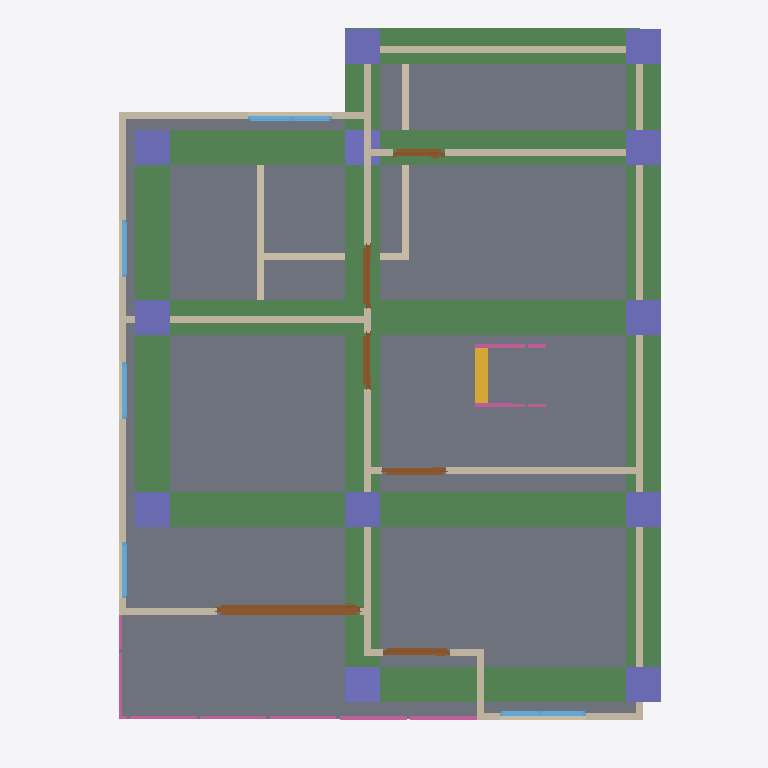
Plan cut of the same IFC building model at storey '2F' (level 3.00 m, cut at 4.40 m), seen from above with north up, elements coloured by IFC class: 18 walls (beige), 12 columns (violet), 8 beams (green), 6 doors (brown), 6 railings (pink), 5 windows (light blue), 1 slab (grey), 1 stair flight (yellow). Cut surfaces are drawn darker.
Extent 10.0 m × 10.1 m × 7.0 m (x, y, z). Storeys (3): GF at 0.00 m; 2F at 3.00 m; ROOF at 6.00 m. Elements (105): 26 IfcWall, 25 IfcColumn, 15 IfcBeam, 11 IfcRailing, 10 IfcDoor, 9 IfcWindow, 5 IfcSlab, 2 IfcStairFlight, 1 IfcCovering, 1 IfcRoof.

HEADER;
FILE_DESCRIPTION(('ViewDefinition[DesignTransferView]'),'2;1');
FILE_NAME('s05-activity.ifc','2026-10-07T15:15:32+08:00',(''),(''),'IfcOpenShell 0.8.5-post1','Bonsai 0.8.5-post1','Nobody');
FILE_SCHEMA(('IFC4'));
ENDSEC;
DATA;
#1=IFCPROJECT('0osC3vcIvA6e6AXs7pqIp1',$,'My Project',$,$,$,$,(#10,#22),#5);
#27=IFCSITE('3JcV7jAL9BWhE_dYa2RXhf',$,'My Site',$,$,#50,$,$,$,$,$,$,$,$);
#33=IFCBUILDING('2AMUMQzYf9WPsn_vkinR8G',$,'My Building',$,$,#56,$,$,$,$,$,$);
#39=IFCBUILDINGSTOREY('11CvMR79XAOP8GZN7lW6OV',$,'GF',$,$,#101,$,$,$,$);
#63=IFCBUILDINGSTOREY('00h8n0az949w1RwUsnTBjj',$,'2F',$,$,#106,$,$,$,$);
#80=IFCBUILDINGSTOREY('2N$_chRBX4LuJsuaik_e62',$,'ROOF',$,$,#111,$,$,$,$);
#4991=IFCSLAB('15Vab6qYzE_vCMZaRZiVqv',$,'Slab',$,$,#4998,#5005,$,$);
#15291=IFCBEAM('1MUeHaiSH3Pwwpycm2DJXh',$,'Beam',$,$,#15354,#15302,$,$);
#15176=IFCBEAM('2Jv7BFSYn3PAeS6iJp1A$5',$,'Beam',$,$,#15344,#15187,$,$);
#15131=IFCBEAM('3JDg24BTHCv8$9qhAf0kJC',$,'Beam',$,$,#15339,#15143,$,$);
#15264=IFCBEAM('2JQxTCT35EbxUEQ1EyJzN8',$,'Beam',$,$,#15290,#15275,$,$);
#15242=IFCBEAM('11nkn4cJjCd8$_t14E1a68',$,'Beam',$,$,#15349,#15253,$,$);
#15198=IFCBEAM('0ITiD9tSb6SBnFsbR_5z$n',$,'Beam',$,$,#15205,#15209,$,$);
#15313=IFCBEAM('3AbAiKcZjAru1M_NlT5Uku',$,'Beam',$,$,#15320,#15324,$,$);
#15220=IFCBEAM('347lv$Xsb9eu_7SXqlEQ7J',$,'Beam',$,$,#15227,#15231,$,$);
#4737=IFCWALL('3FQebSC0z7gu9KujINqazD',$,'Wall',$,$,#4891,#4743,$,$);
#4354=IFCWALL('2XopiwXxj7VvP3bmk0l6lF',$,'Wall',$,$,#4584,#4360,$,$);
#4278=IFCWALL('2OPSasthn2UuHOs52ealaJ',$,'Wall',$,$,#7676,#4285,$,$);
#5573=IFCWALL('1AatIciLb40xOnLru7t971',$,'Wall',$,$,#5615,#5579,$,$);
#4329=IFCWALL('1F1MAslGT6gvmoDfDR9yqe',$,'Wall',$,$,#4340,#4335,$,$);
#5782=IFCWALL('2$_I0aNbD1UP8HhUkagbzn',$,'Wall',$,$,#5870,#5788,$,$);
#5884=IFCWALL('2LdaqUxMz9Bx_$joslac0y',$,'Wall',$,$,#5945,#5890,$,$);
#7779=IFCDOOR('2Rae0ny0552BGS$IXG$Ndt',$,'Door',$,$,#7958,#7788,$,2.0,2.0365726947784424,$,.SLIDING_TO_RIGHT.,$);
#5986=IFCWALL('1O7GP5z9XDGOOMUL0SNrXI',$,'Wall',$,$,#6047,#5992,$,$);
#14661=IFCCOLUMN('14ddt$hRv0nRuniXD2TIge',$,'Column',$,$,#14669,#14673,$,$);
#15421=IFCCOLUMN('0ymKvtDc5DXgkdtcOgpt1s',$,'Column',$,$,#15428,#15432,$,$);
#15355=IFCCOLUMN('3d8tm4uvj25PbumT652phu',$,'Column',$,$,#15362,#15366,$,$);
#15465=IFCCOLUMN('1P$Aj893TF6xsnGa1paIcE',$,'Column',$,$,#15472,#15476,$,$);
#15487=IFCCOLUMN('0xBnWRrRX0fOtGUc5tkvfZ',$,'Column',$,$,#15494,#15498,$,$);
#15443=IFCCOLUMN('3IMg2xfe18XAY$zEKq4g8D',$,'Column',$,$,#15450,#15454,$,$);
#15531=IFCCOLUMN('0xoJ4WaMrD7Q4JwTKTbLQv',$,'Column',$,$,#15538,#15542,$,$);
#15509=IFCCOLUMN('3CrqbuhJXCph4RLAg2yaJF',$,'Column',$,$,#15516,#15520,$,$);
#15575=IFCCOLUMN('2DwJImIIz0I8ICk5G6nsOE',$,'Column',$,$,#15792,#15586,$,$);
#15722=IFCCOLUMN('2uwZz$F2n36QMMVVwkLbXk',$,'Column',$,$,#15723,#15733,$,$);
#15933=IFCCOLUMN('0f8_eLGv10iRit2VXPktnM',$,'Column',$,$,#15996,#15944,$,$);
#806=IFCWALL('1HAHr9y0XCT9EeJ65I5G0H',$,'Wall',$,$,#926,#812,$,$);
#5089=IFCWALL('2eo5OKnqr6Bu7MXSXoPQ0T',$,'Wall',$,$,#5824,#5095,$,$);
#15007=IFCCOLUMN('3EelyKqCDCkhemes$MQ_el',$,'Column',$,$,#15053,#15018,$,$);
#4712=IFCWALL('1EDBCB29vCwB7_tVgdSG2_',$,'Wall',$,$,#4859,#4718,$,$);
#940=IFCWALL('1ZryxXt1H8jv7CmzW6vOgV',$,'Wall',$,$,#1071,#946,$,$);
#12201=IFCSTAIRFLIGHT('0w3Wvbsrf9Qhasc2RgMoNi',$,'StairFlight',$,$,#12383,#12210,$,8,7,0.18125000596046448,0.25,.STRAIGHT.);
#4379=IFCWALL('2Dr0AaD5T4xgQgIw1pNMG5',$,'Wall',$,$,#4616,#4385,$,$);
#1010=IFCWALL('05DOxVTMjDIuYwflen1tAG',$,'Wall',$,$,#1089,#1016,$,$);
#11815=IFCRAILING('24hRxZY4HDYBxqzskksSPa',$,'Railing',$,$,#11841,#11824,$,$);
#196=IFCWALL('3a$RT5YEDBpRcc71RFVBo5',$,'Wall',$,$,#502,#202,$,$);
#8067=IFCDOOR('1dF2jmAUv1NhrJ46MvciDO',$,'Door',$,$,#8250,#8076,$,2.0,0.9507302641868591,$,.SINGLE_SWING_LEFT.,$);
#4687=IFCWALL('32ekIi0hHAOBrRuFfrMqKk',$,'Wall',$,$,#4698,#4693,$,$);
#6633=IFCDOOR('3G5tXQ55rF4v_coO2D9krA',$,'Door',$,$,#6831,#6642,$,2.0,0.8974456787109375,$,.SINGLE_SWING_LEFT.,$);
#7277=IFCDOOR('24_l2$gXfB4xLTJgNAcOuM',$,'Door',$,$,#7590,#7286,$,2.0,0.9086636304855347,$,.SINGLE_SWING_RIGHT.,$);
#8386=IFCWINDOW('0SAawOWybD19kDjFGpkkJZ',$,'Window',$,$,#8643,#8395,$,0.8999999761581421,1.2343775033950806,$,.DOUBLE_PANEL_VERTICAL.,$);
#9550=IFCWINDOW('3VQcb_EsvFzxXQyGUs_TFv',$,'Window',$,$,#9895,#9559,$,0.8999999761581421,1.199450969696045,$,.DOUBLE_PANEL_VERTICAL.,$);
#11863=IFCRAILING('0la06p4wzElw8L55xxmsno',$,'Railing',$,$,#12025,#11876,$,$);
#6940=IFCDOOR('2$aYGY8zH91ucFynYb6ih9',$,'Door',$,$,#7168,#6949,$,2.0,0.7964856624603271,$,.SINGLE_SWING_RIGHT.,$);
#6196=IFCDOOR('1w2X_igabBWgTOHLUYVvbg',$,'Door',$,$,#6524,#6205,$,2.0,0.732332706451416,$,.SINGLE_SWING_LEFT.,$);
#4304=IFCWALL('2xlPFTHzr7zO7dYwf46z4O',$,'Wall',$,$,#4525,#4310,$,$);
#4662=IFCWALL('3oBW62fp90aeC86s5sv_ch',$,'Wall',$,$,#5674,#4668,$,$);
#12095=IFCRAILING('2yEJx4Wr1AfuSUgWUGja$4',$,'Railing',$,'FRAMELESS_PANEL',#12121,#12104,$,.USERDEFINED.);
#9010=IFCWINDOW('1yKtE4b7jDWwttZVvYUxHr',$,'Window',$,$,#9213,#9019,$,0.8999999761581421,0.8068282604217529,$,.SINGLE_PANEL.,$);
#9295=IFCWINDOW('3VsJD4RWb1FuT4AKJl$GgE',$,'Window',$,$,#9468,#9304,$,0.8999999761581421,0.815241813659668,$,.SINGLE_PANEL.,$);
#8725=IFCWINDOW('0I4DjG6_H3rRmN1VLJKAtj',$,'Window',$,$,#8928,#8734,$,0.8999999761581421,0.8000977039337158,$,.SINGLE_PANEL.,$);
#12724=IFCRAILING('2rVZgTj4HBswFR_88OAgv1',$,'Railing',$,'FRAMELESS_PANEL',#12882,#12737,$,.USERDEFINED.);
#12745=IFCRAILING('3X$Fch9aX97ePhgKpwXwB8',$,'Railing',$,'FRAMELESS_PANEL',#12887,#12758,$,.USERDEFINED.);
#11937=IFCRAILING('2Tw0uzfv16QQvSs2EBF8Uf',$,'Railing',$,'FRAMELESS_PANEL',#12030,#11946,$,.USERDEFINED.);
ENDSEC;
